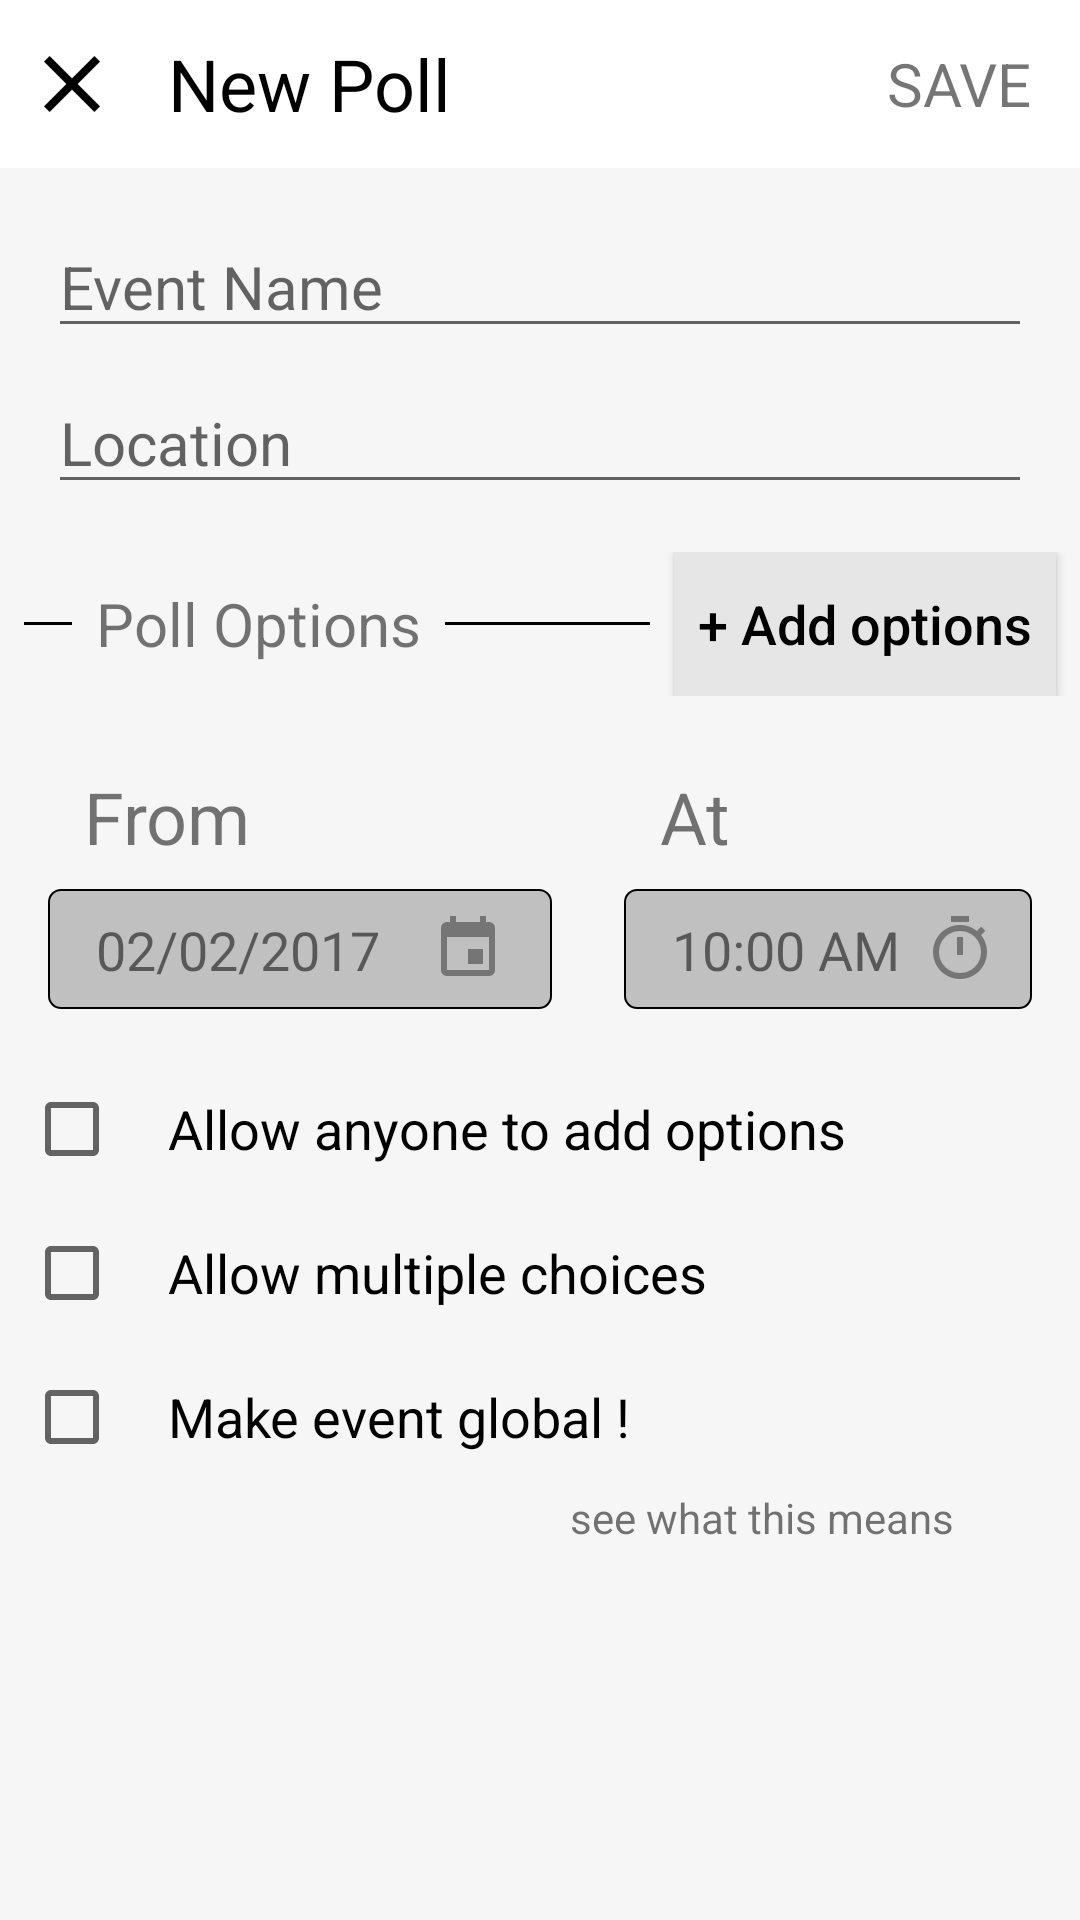

This screen was rendered from an Android layout file. Write that file and the resources it references.
<!-- AndroidManifest.xml: application theme AppTheme -->
<!-- res/layout/activity_create_poll.xml -->
<?xml version="1.0" encoding="utf-8"?>
<RelativeLayout xmlns:android="http://schemas.android.com/apk/res/android"
    xmlns:app="http://schemas.android.com/apk/res-auto"
    xmlns:tools="http://schemas.android.com/tools"
    android:layout_width="match_parent"
    android:layout_height="match_parent"
    android:background="#f6f6f6"
    android:focusable="false"
    android:focusableInTouchMode="true"
    tools:context="example.com.groupeasy.activities.CreatePollActivity">

    <LinearLayout
        android:gravity="center|left"
        android:background="@color/white"
        android:id="@+id/toolbar_layout"
        android:orientation="horizontal"
        android:layout_height="56dp"
        android:layout_width="match_parent">

        <ImageView
            android:id="@+id/iv_close"
            android:layout_marginLeft="8dp"
            android:src="@drawable/ic_close"
            android:layout_width="32dp"
            android:layout_height="32dp"/>

        <TextView
            android:textColor="@color/black"
            android:layout_marginLeft="@dimen/activity_horizontal_margin"
            android:textSize="@dimen/very_large_text_size"
            android:layout_gravity="center"
            android:layout_weight="1"
            android:text="New Poll"
            android:layout_height="wrap_content"
            android:layout_width="0dp"/>

        <TextView
            android:id="@+id/save_poll"
            android:layout_marginRight="@dimen/activity_horizontal_margin"
            android:textSize="@dimen/group_header_text_size"
            android:layout_gravity="center"
            android:text="SAVE"
            android:layout_height="wrap_content"
            android:layout_width="wrap_content"/>

    </LinearLayout>

    <ScrollView
        android:fillViewport="true"
        android:layout_width="match_parent"
        android:layout_below="@id/toolbar_layout"
        android:layout_height="match_parent">

        <LinearLayout
            android:orientation="vertical"
            android:layout_width="match_parent"
            android:layout_height="match_parent">

            <EditText
                android:layout_marginTop="@dimen/activity_vertical_margin"
                android:layout_marginRight="@dimen/activity_horizontal_margin"
                android:layout_marginLeft="@dimen/activity_horizontal_margin"
                android:textSize="@dimen/group_header_text_size"
                android:hint="Event Name"
                android:layout_height="wrap_content"
                android:layout_width="match_parent"/>

            <EditText
                android:layout_marginRight="@dimen/activity_horizontal_margin"
                android:layout_marginLeft="@dimen/activity_horizontal_margin"
                android:layout_marginTop="8dp"
                android:textSize="@dimen/group_header_text_size"
                android:hint="Location"
                android:layout_height="wrap_content"
                android:layout_width="match_parent"/>

            <LinearLayout
                android:layout_marginTop="@dimen/activity_vertical_margin"
                android:orientation="horizontal"
                android:gravity="center"
                android:layout_width="match_parent"
                android:layout_height="wrap_content">
                <View
                    android:layout_marginRight="8dp"
                    android:layout_marginLeft="8dp"
                    android:background="@color/black"
                    android:layout_width="16dp"
                    android:layout_height="1dp"/>
                <TextView
                    android:gravity="center"
                    android:textSize="@dimen/group_header_text_size"
                    android:text="Poll Options"
                    android:layout_height="match_parent"
                    android:layout_width="wrap_content"/>

                <View
                    android:layout_marginRight="8dp"
                    android:layout_marginLeft="8dp"
                    android:background="@color/black"
                    android:layout_weight="1"
                    android:layout_width="0dp"
                    android:layout_height="1dp"/>

                <Button
                    android:layout_marginRight="8dp"
                    android:background="#e6e6e6"
                    android:id="@+id/btn_add_options"
                    android:paddingRight="8dp"
                    android:paddingLeft="8dp"
                    android:textColor="@color/black"
                    android:textSize="@dimen/header_text_size"
                    android:textAllCaps="false"
                    android:text="+ Add options"
                    android:layout_height="wrap_content"
                    android:layout_width="wrap_content"/>

            </LinearLayout>

            <LinearLayout
                android:background="#F2FFFF"
                android:id="@+id/layout_for_options"
                android:orientation="vertical"
                android:layout_height="wrap_content"
                android:layout_marginTop="8dp"
                android:layout_width="match_parent">
            </LinearLayout>

            <LinearLayout
                android:layout_margin="@dimen/activity_vertical_margin"
                android:orientation="horizontal"
                android:layout_width="match_parent"
                android:layout_height="wrap_content">

                <LinearLayout
                    android:orientation="vertical"
                    android:layout_weight="1"
                    android:layout_width="0dp"
                    android:layout_height="wrap_content">

                    <TextView
                        android:layout_marginLeft="12dp"
                        android:textSize="@dimen/very_large_text_size"
                        android:text="From "
                        android:layout_height="wrap_content"
                        android:layout_width="match_parent"/>

                    <LinearLayout
                        android:layout_marginTop="8dp"
                        android:background="@drawable/rounded_corners_shape"
                        android:id="@+id/layout_from_date"
                        android:padding="8dp"
                        android:orientation="horizontal"
                        android:layout_width="match_parent"
                        android:layout_height="wrap_content">

                        <TextView
                            android:layout_marginLeft="8dp"
                            android:textSize="@dimen/header_text_size"
                            android:text="02/02/2017"
                            android:layout_width="0dp"
                            android:layout_weight="1"
                            android:layout_height="match_parent"/>

                        <ImageView
                            android:layout_marginRight="8dp"
                            android:layout_marginLeft="14dp"
                            android:layout_gravity="center"
                            android:src="@drawable/ic_calendar_grey600_48dp"
                            android:layout_width="24dp"
                            android:layout_height="24dp"/>
                    </LinearLayout>
                </LinearLayout>

                <LinearLayout
                    android:layout_marginLeft="24dp"
                    android:orientation="vertical"
                    android:layout_width="wrap_content"
                    android:layout_height="wrap_content">
                    <TextView
                        android:layout_marginLeft="12dp"
                        android:textSize="@dimen/very_large_text_size"
                        android:text="At "
                        android:layout_height="wrap_content"
                        android:layout_width="match_parent"/>

                    <LinearLayout
                        android:layout_marginTop="8dp"
                        android:background="@drawable/rounded_corners_shape"
                        android:padding="8dp"
                        android:gravity="center"
                        android:orientation="horizontal"
                        android:layout_width="match_parent"
                        android:layout_height="wrap_content">

                        <TextView
                            android:layout_marginLeft="8dp"
                            android:textSize="@dimen/header_text_size"
                            android:text="10:00 AM"
                            android:layout_width="0dp"
                            android:layout_weight="1"
                            android:layout_height="match_parent"/>

                        <ImageView
                            android:layout_marginLeft="8dp"
                            android:layout_marginRight="4dp"
                            android:layout_gravity="center"
                            android:src="@drawable/ic_timer_grey600_48dp"
                            android:layout_width="24dp"
                            android:layout_height="24dp"/>
                    </LinearLayout>
                </LinearLayout>

            </LinearLayout>

            <CheckBox
                android:textSize="@dimen/header_text_size"
                android:paddingLeft="@dimen/activity_horizontal_margin"
                android:layout_margin="8dp"
                android:text="Allow anyone to add options"
                android:layout_width="match_parent"
                android:layout_height="wrap_content" />

            <CheckBox
                android:textSize="@dimen/header_text_size"
                android:paddingLeft="@dimen/activity_horizontal_margin"
                android:layout_margin="8dp"
                android:text="Allow multiple choices"
                android:layout_width="match_parent"
                android:layout_height="wrap_content" />

            <LinearLayout
                android:layout_width="match_parent"
                android:layout_height="wrap_content"
                android:orientation="vertical">
            <CheckBox
                android:textSize="@dimen/header_text_size"
                android:paddingLeft="@dimen/activity_horizontal_margin"
                android:layout_margin="8dp"
                android:text="Make event global !"
                android:layout_width="match_parent"
                android:layout_height="wrap_content"/>
            <TextView
                android:layout_width="wrap_content"
                android:layout_height="wrap_content"
                android:text="see what this means"
                android:paddingLeft="190dp"
                android:onClick=""/>

            </LinearLayout>
        </LinearLayout>
    </ScrollView>
</RelativeLayout>
<!-- resources referenced by this layout -->
<resources>
  <color name="black">#000000</color>
  <color name="white">#FFFFFF</color>
  <dimen name="activity_horizontal_margin">16dp</dimen>
  <dimen name="activity_vertical_margin">16dp</dimen>
  <dimen name="group_header_text_size">20sp</dimen>
  <dimen name="header_text_size">18sp</dimen>
  <dimen name="very_large_text_size">24sp</dimen>
  <!-- drawable ic_calendar_grey600_48dp: png bitmap (drawable-hdpi, 806 bytes) -->
  <!-- drawable ic_close: png bitmap (drawable-mdpi, 568 bytes) -->
  <!-- drawable ic_timer_grey600_48dp: png bitmap (drawable-hdpi, 2317 bytes) -->
  <!-- drawable rounded_corners_shape (drawable) -->
  <?xml version="1.0" encoding="utf-8"?>
  <shape xmlns:android="http://schemas.android.com/apk/res/android"
      android:shape="rectangle">
  
      <corners android:radius="4dp" />
      <solid android:color="@color/grey"/>
      <stroke android:color="@color/black"
          android:width="0.5dp"/>
  
  </shape>
  <style name="AppTheme" parent="Theme.AppCompat.Light.DarkActionBar">
          
          <item name="colorPrimary">@color/colorPrimary</item>
          <item name="colorPrimaryDark">@color/colorPrimaryDark</item>
          <item name="colorAccent">@color/colorAccent</item>
      </style>
  <color name="grey">#c0c0c0</color>
  <color name="colorPrimary">#66bb6a</color>
  <color name="colorPrimaryDark">#2c7c32</color>
  <color name="colorAccent">#670309</color>
</resources>
